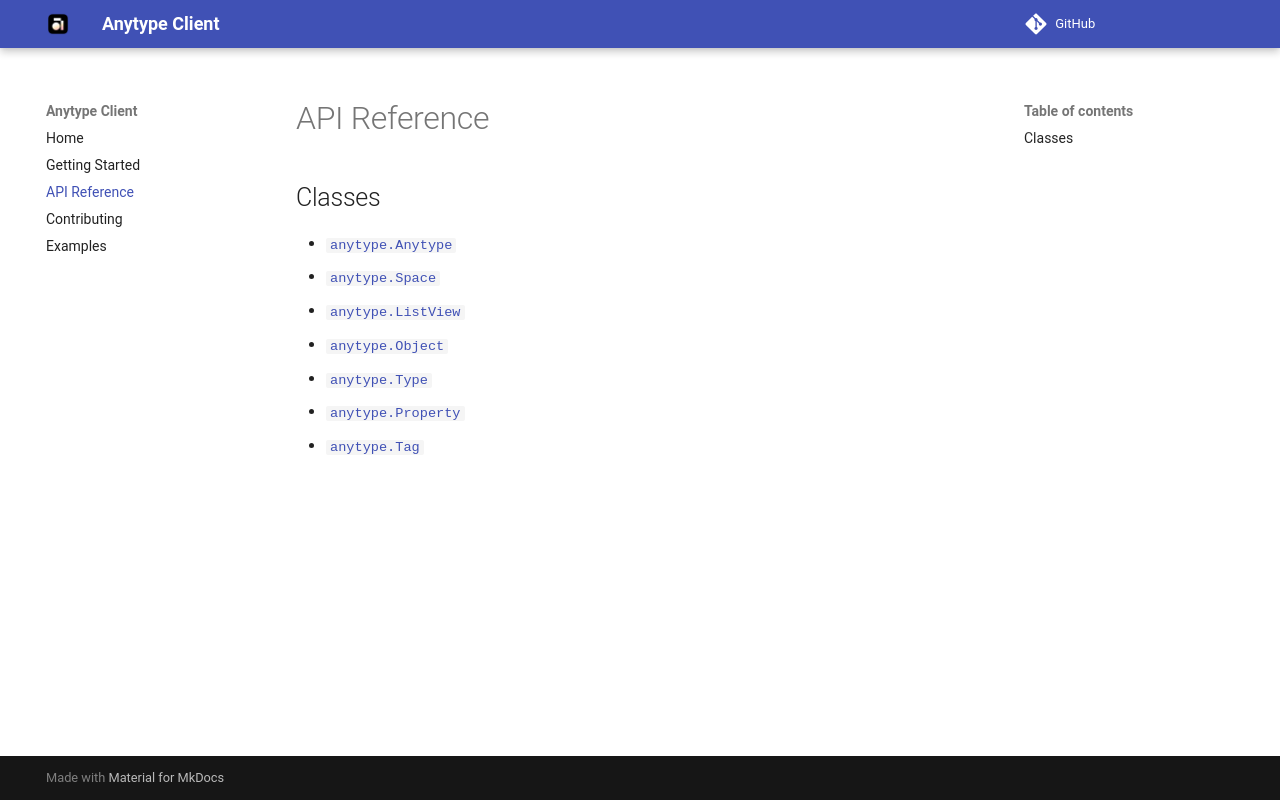

repository: charlesneimog/anytype-client · page: api/index.html · generator: mkdocs

# API Reference

## Classes

- [`anytype.Anytype`](anytype.md)
- [`anytype.Space`](space.md)
- [`anytype.ListView`](listview.md)
- [`anytype.Object`](object.md)
- [`anytype.Type`](type.md)
- [`anytype.Property`](property.md)
- [`anytype.Tag`](tag.md)
